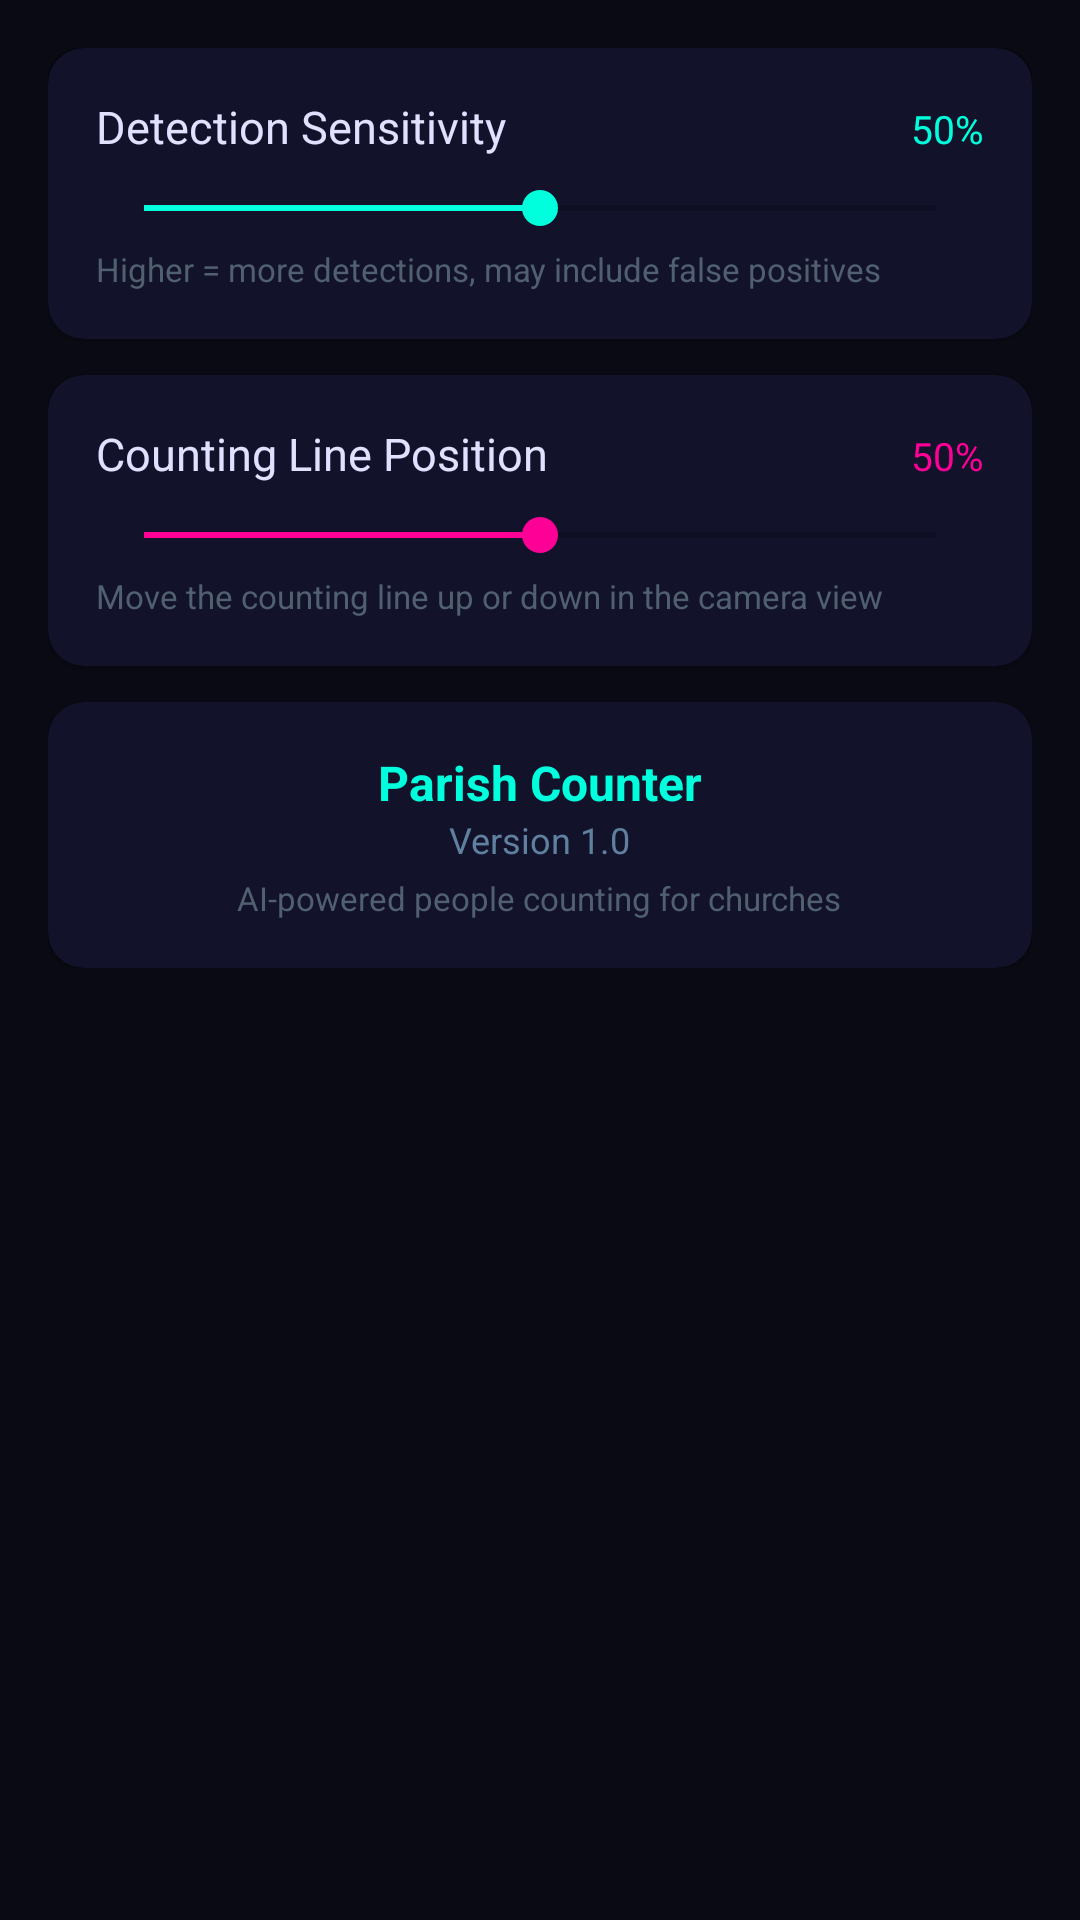

This screen was rendered from an Android layout file. Write that file and the resources it references.
<!-- AndroidManifest.xml: application theme Theme.ParishCounter -->
<!-- res/layout/fragment_settings.xml -->
<?xml version="1.0" encoding="utf-8"?>
<ScrollView xmlns:android="http://schemas.android.com/apk/res/android"
    android:layout_width="match_parent"
    android:layout_height="match_parent"
    android:background="#0A0A14">

    <LinearLayout
        android:layout_width="match_parent"
        android:layout_height="wrap_content"
        android:orientation="vertical"
        android:padding="16dp">

        
        <androidx.cardview.widget.CardView
            android:layout_width="match_parent"
            android:layout_height="wrap_content"
            android:layout_marginBottom="12dp"
            app:cardBackgroundColor="#12122A"
            app:cardCornerRadius="12dp"
            xmlns:app="http://schemas.android.com/apk/res-auto">

            <LinearLayout android:layout_width="match_parent" android:layout_height="wrap_content"
                android:orientation="vertical" android:padding="16dp">

                <LinearLayout android:layout_width="match_parent" android:layout_height="wrap_content"
                    android:orientation="horizontal">
                    <TextView android:layout_width="0dp" android:layout_height="wrap_content"
                        android:layout_weight="1" android:text="Detection Sensitivity"
                        android:textColor="#E0E0FF" android:textSize="15sp"/>
                    <TextView android:id="@+id/tvSensitivity"
                        android:layout_width="wrap_content" android:layout_height="wrap_content"
                        android:text="50%" android:textColor="#00FFDC" android:textSize="13sp"/>
                </LinearLayout>

                <SeekBar android:id="@+id/seekSensitivity"
                    android:layout_width="match_parent" android:layout_height="wrap_content"
                    android:layout_marginTop="8dp" android:max="100" android:progress="50"
                    android:progressTint="#00FFDC" android:thumbTint="#00FFDC"/>

                <TextView android:layout_width="wrap_content" android:layout_height="wrap_content"
                    android:text="Higher = more detections, may include false positives"
                    android:textColor="#506070" android:textSize="11sp" android:layout_marginTop="4dp"/>

            </LinearLayout>
        </androidx.cardview.widget.CardView>

        
        <androidx.cardview.widget.CardView
            android:layout_width="match_parent"
            android:layout_height="wrap_content"
            android:layout_marginBottom="12dp"
            app:cardBackgroundColor="#12122A"
            app:cardCornerRadius="12dp"
            xmlns:app="http://schemas.android.com/apk/res-auto">

            <LinearLayout android:layout_width="match_parent" android:layout_height="wrap_content"
                android:orientation="vertical" android:padding="16dp">

                <LinearLayout android:layout_width="match_parent" android:layout_height="wrap_content"
                    android:orientation="horizontal">
                    <TextView android:layout_width="0dp" android:layout_height="wrap_content"
                        android:layout_weight="1" android:text="Counting Line Position"
                        android:textColor="#E0E0FF" android:textSize="15sp"/>
                    <TextView android:id="@+id/tvLinePos"
                        android:layout_width="wrap_content" android:layout_height="wrap_content"
                        android:text="50%" android:textColor="#FF0096" android:textSize="13sp"/>
                </LinearLayout>

                <SeekBar android:id="@+id/seekLinePos"
                    android:layout_width="match_parent" android:layout_height="wrap_content"
                    android:layout_marginTop="8dp" android:max="100" android:progress="50"
                    android:progressTint="#FF0096" android:thumbTint="#FF0096"/>

                <TextView android:layout_width="wrap_content" android:layout_height="wrap_content"
                    android:text="Move the counting line up or down in the camera view"
                    android:textColor="#506070" android:textSize="11sp" android:layout_marginTop="4dp"/>

            </LinearLayout>
        </androidx.cardview.widget.CardView>

        
        <androidx.cardview.widget.CardView
            android:layout_width="match_parent"
            android:layout_height="wrap_content"
            app:cardBackgroundColor="#12122A"
            app:cardCornerRadius="12dp"
            xmlns:app="http://schemas.android.com/apk/res-auto">

            <LinearLayout android:layout_width="match_parent" android:layout_height="wrap_content"
                android:orientation="vertical" android:padding="16dp" android:gravity="center">

                <TextView android:layout_width="wrap_content" android:layout_height="wrap_content"
                    android:text="Parish Counter" android:textColor="#00FFDC"
                    android:textSize="16sp" android:textStyle="bold"/>
                <TextView android:layout_width="wrap_content" android:layout_height="wrap_content"
                    android:text="Version 1.0" android:textColor="#6080A0" android:textSize="12sp"/>
                <TextView android:layout_width="wrap_content" android:layout_height="wrap_content"
                    android:text="AI-powered people counting for churches"
                    android:textColor="#506070" android:textSize="11sp" android:layout_marginTop="4dp"
                    android:gravity="center"/>

            </LinearLayout>
        </androidx.cardview.widget.CardView>

    </LinearLayout>
</ScrollView>
<!-- resources referenced by this layout -->
<resources>
  <style name="Theme.ParishCounter" parent="Theme.MaterialComponents.DayNight.NoActionBar">
          <item name="colorPrimary">#00FFDC</item>
          <item name="colorPrimaryVariant">#0A0A14</item>
          <item name="colorOnPrimary">#0A0A14</item>
          <item name="colorSurface">#12122A</item>
          <item name="colorOnSurface">#E0E0FF</item>
          <item name="android:statusBarColor">#0E0E20</item>
          <item name="android:navigationBarColor">#0E0E20</item>
      </style>
</resources>
